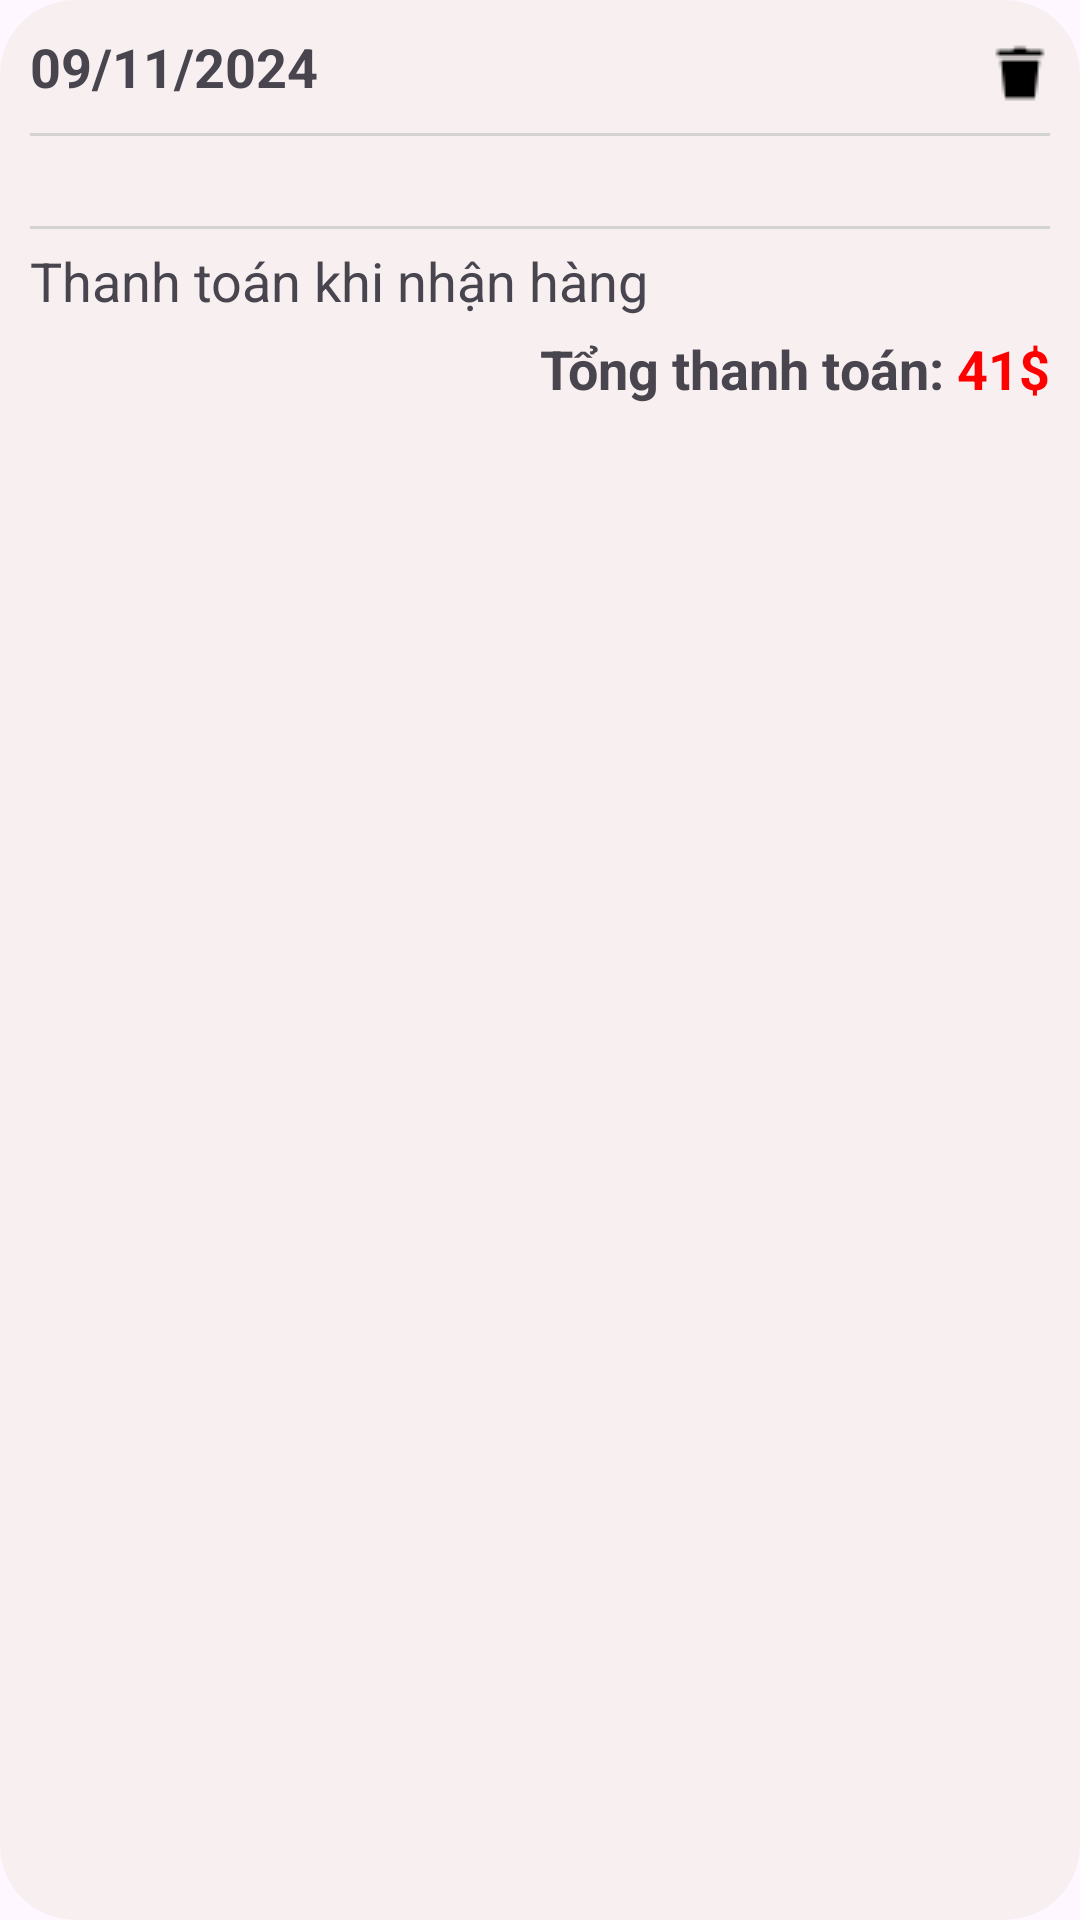

Write the Android layout XML for this screen, with the resource values it uses.
<!-- AndroidManifest.xml: application theme Theme.Shopping_Online -->
<!-- res/layout/items_history_payment.xml -->
<?xml version="1.0" encoding="utf-8"?>
<LinearLayout xmlns:android="http://schemas.android.com/apk/res/android"
    android:layout_width="match_parent"
    android:layout_height="wrap_content"
    android:background="@drawable/background_items_history"
    android:orientation="vertical"
    android:layout_margin="10dp"
    android:padding="10dp">

    <LinearLayout
        android:layout_width="match_parent"
        android:layout_height="wrap_content"
        android:layout_marginBottom="5dp"
        android:orientation="horizontal">

        <TextView
            android:id="@+id/txtDateHistoryPayment"
            android:layout_width="0dp"
            android:layout_height="wrap_content"
            android:layout_weight="1"
            android:text="09/11/2024"
            android:textSize="18sp"
            android:textStyle="bold" />

        <TextView
            android:id="@+id/txtDeleteItemsHistoryPayment"
            android:layout_width="wrap_content"
            android:layout_height="wrap_content"
            android:background="@drawable/delete_20" />
    </LinearLayout>

    <TextView
        android:layout_width="match_parent"
        android:layout_height="1dp"
        android:layout_marginTop="5dp"
        android:layout_marginBottom="5dp"
        android:background="#D3D3D3" />

    <androidx.recyclerview.widget.RecyclerView
        android:id="@+id/RecyclerViewItemsHistoryPayment"
        android:layout_width="match_parent"
        android:layout_height="wrap_content"
        android:padding="10dp" />

    <TextView
        android:layout_width="match_parent"
        android:layout_height="1dp"
        android:layout_marginTop="5dp"
        android:layout_marginBottom="5dp"
        android:background="#D3D3D3" />

    <TextView
        android:id="@+id/txtInforHistoryPayment"
        android:layout_width="match_parent"
        android:layout_height="wrap_content"
        android:layout_marginBottom="5dp"
        android:text="Thanh toán khi nhận hàng"
        android:textSize="18sp" />

    <LinearLayout
        android:layout_width="match_parent"
        android:layout_height="wrap_content"
        android:gravity="right"
        android:orientation="horizontal">

        <TextView
            android:layout_width="wrap_content"
            android:layout_height="wrap_content"
            android:text="Tổng thanh toán: "
            android:textSize="18sp"
            android:textStyle="bold" />

        <TextView
            android:id="@+id/txtPriceHistoryPayment"
            android:layout_width="wrap_content"
            android:layout_height="wrap_content"
            android:text="41"
            android:textColor="@color/red"
            android:textSize="18sp"
            android:textStyle="bold" />

        <TextView
            android:layout_width="wrap_content"
            android:layout_height="wrap_content"
            android:text="$"
            android:textColor="@color/red"
            android:textSize="18sp"
            android:textStyle="bold" />
    </LinearLayout>

</LinearLayout>
<!-- resources referenced by this layout -->
<resources>
  <color name="red">#FF0000</color>
  <!-- drawable background_items_history (drawable) -->
  <?xml version="1.0" encoding="utf-8"?>
  <shape xmlns:android="http://schemas.android.com/apk/res/android">
  
      <solid android:color="#F8F0F0"/>
      <corners android:radius="25dp"/>
  
  </shape>
  <!-- drawable delete_20: png bitmap (drawable, 248 bytes) -->
  <style name="Theme.Shopping_Online" parent="Base.Theme.Shopping_Online" />
  <style name="Base.Theme.Shopping_Online" parent="Theme.Material3.DayNight.NoActionBar">
          
          
      </style>
</resources>
